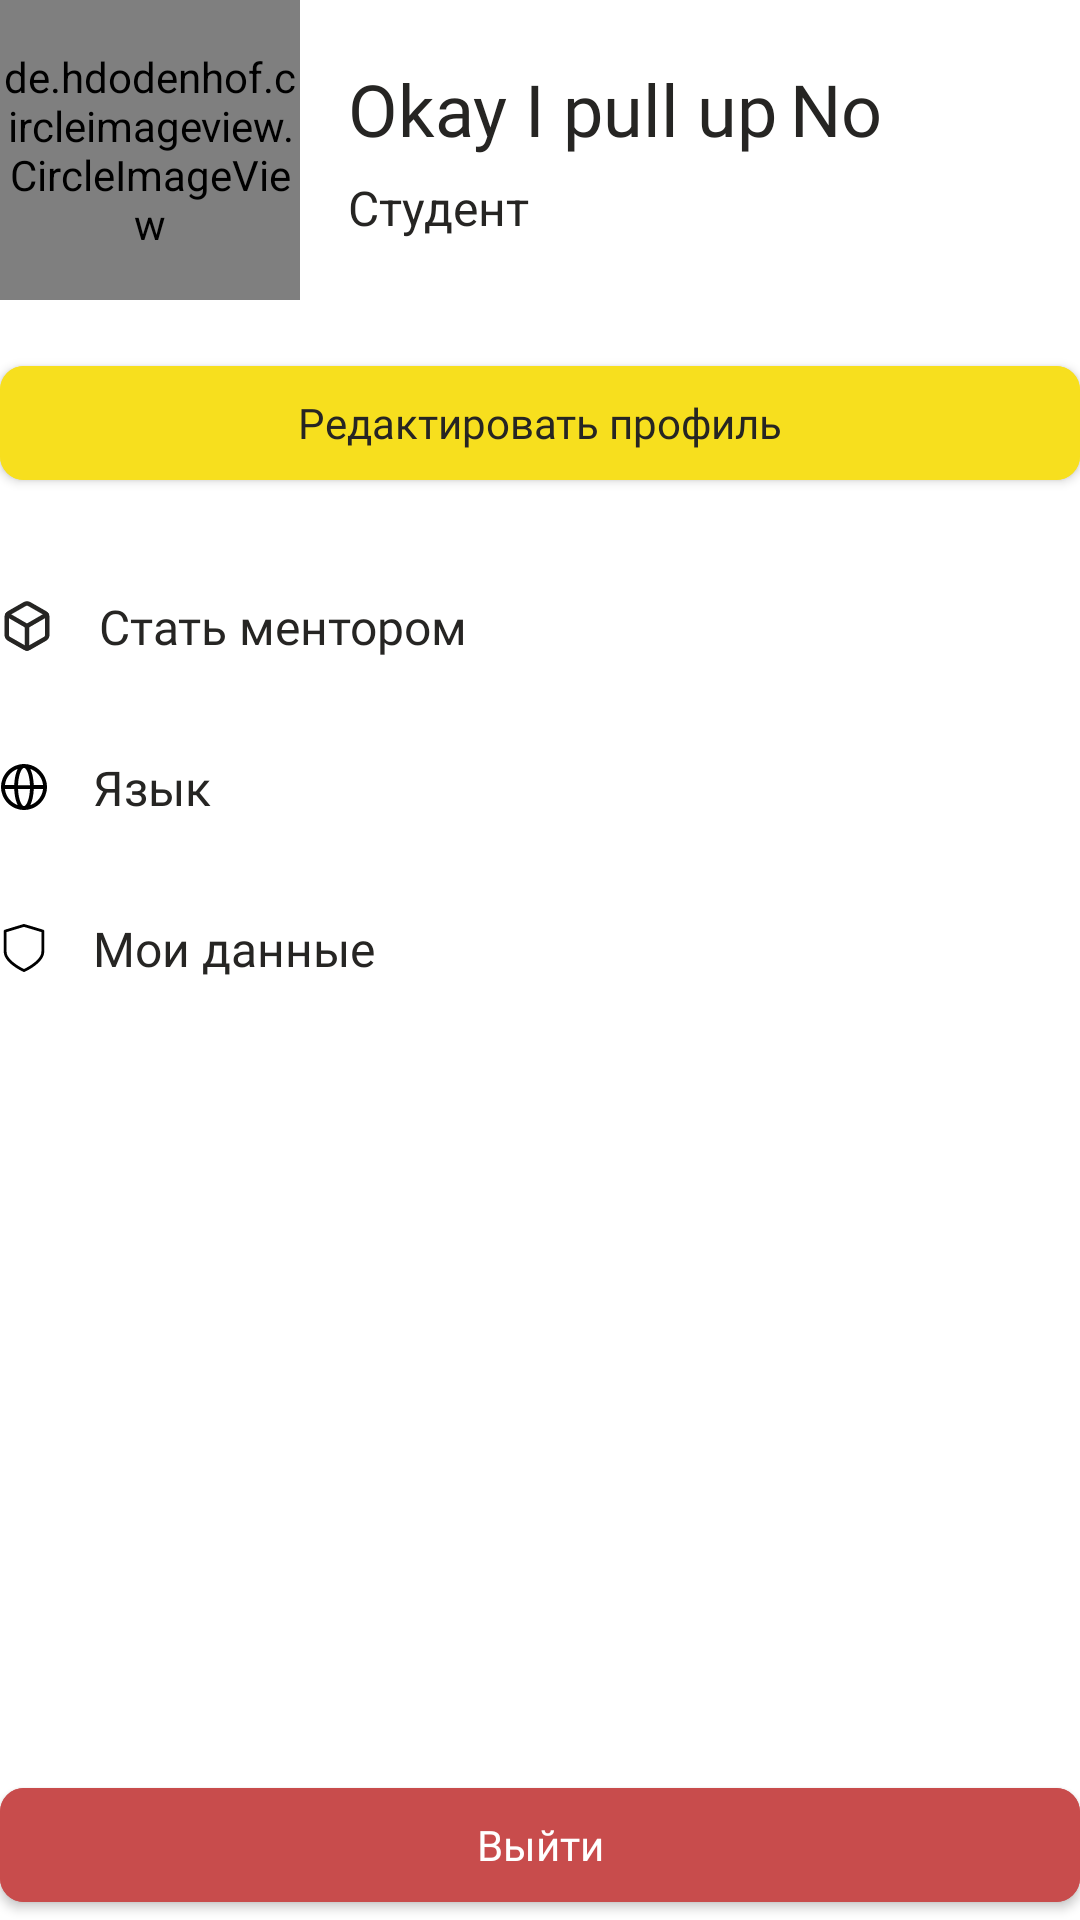

Here is an Android app screen rendered from its layout file. Give the layout XML and the strings, colors and styles it references.
<!-- AndroidManifest.xml: application theme Theme.GeeksMentor -->
<!-- res/layout/fragment_mentor_profile.xml -->
<?xml version="1.0" encoding="utf-8"?>
<androidx.constraintlayout.widget.ConstraintLayout xmlns:android="http://schemas.android.com/apk/res/android"
    xmlns:app="http://schemas.android.com/apk/res-auto"
    android:id="@+id/profile_fragment"
    android:layout_width="match_parent"
    android:layout_height="match_parent"
    android:layout_margin="@dimen/mrg_hor_16">

    <de.hdodenhof.circleimageview.CircleImageView
        android:id="@+id/mentors_profile_photo"
        android:layout_width="100dp"
        android:layout_height="100dp"
        android:src="@drawable/ic_launcher_background"
        app:layout_constraintStart_toStartOf="parent"
        app:layout_constraintTop_toTopOf="parent" />

    <TextView
        android:id="@+id/mentors_profile_name"
        android:layout_width="wrap_content"
        android:layout_height="wrap_content"
        android:layout_marginStart="@dimen/mrg_hor_16"
        android:layout_marginTop="20dp"
        android:fontFamily="@font/roboto_medium"
        android:text="@string/okay_i_pull_up"
        android:textColor="@color/black_new"
        android:textSize="24sp"
        app:layout_constraintStart_toEndOf="@+id/mentors_profile_photo"
        app:layout_constraintTop_toTopOf="parent" />
    <TextView
        android:id="@+id/mentors_profile_second_name"
        android:layout_width="wrap_content"
        android:layout_height="wrap_content"
        android:layout_marginStart="4dp"
        android:layout_marginTop="20dp"
        android:fontFamily="@font/roboto_medium"
        android:text="No"
        android:textColor="@color/black_new"
        android:textSize="24sp"
        app:layout_constraintStart_toEndOf="@+id/mentors_profile_name"
        app:layout_constraintTop_toTopOf="parent"
        android:layout_marginEnd="16dp"/>

    <TextView
        android:id="@+id/mentors_profile_major"
        android:layout_width="wrap_content"
        android:layout_height="wrap_content"
        android:layout_marginStart="@dimen/mrg_hor_16"
        android:layout_marginTop="6dp"
        android:text="Студент"
        android:textColor="@color/black_new"
        android:textSize="16sp"
        app:layout_constraintStart_toEndOf="@+id/mentors_profile_photo"
        app:layout_constraintTop_toBottomOf="@+id/mentors_profile_name" />

    <com.google.android.material.button.MaterialButton
        android:id="@+id/btn_edit_mentor_profile_info"
        android:layout_width="match_parent"
        android:layout_height="50dp"
        android:layout_marginTop="@dimen/mrg_hor_16"
        android:backgroundTint="@color/yellow_new"
        android:fontFamily="@font/roboto_regular"
        android:letterSpacing="0"
        android:text="@string/edit_profile"
        android:textAllCaps="false"
        android:textColor="@color/black_new"
        android:textSize="14sp"
        app:cornerRadius="8dp"
        app:layout_constraintTop_toBottomOf="@id/mentors_profile_photo" />

    <RelativeLayout
        android:id="@+id/btn_become_mentor"
        android:layout_width="match_parent"
        android:layout_height="wrap_content"
        android:layout_marginTop="32dp"
        app:layout_constraintStart_toStartOf="parent"
        app:layout_constraintTop_toBottomOf="@+id/btn_edit_mentor_profile_info">

        <TextView
            android:layout_width="wrap_content"
            android:layout_height="wrap_content"
            android:drawablePadding="15dp"
            android:fontFamily="@font/roboto_regular"
            android:text="@string/become_mentor"
            android:textColor="@color/black_new"
            android:textSize="16sp"
            app:drawableLeftCompat="@drawable/box"
            app:layout_constraintStart_toStartOf="parent" />

        <ImageView
            android:layout_width="wrap_content"
            android:layout_height="wrap_content"
            android:layout_marginStart="365dp"
            android:layout_marginTop="3dp"
            android:src="@drawable/right_arrow"/>

    </RelativeLayout>

    <RelativeLayout
        android:id="@+id/btn_language"
        android:layout_width="match_parent"
        android:layout_height="wrap_content"
        android:layout_marginTop="32dp"
        app:layout_constraintStart_toStartOf="parent"
        app:layout_constraintTop_toBottomOf="@+id/btn_become_mentor">

        <TextView
            android:layout_width="wrap_content"
            android:layout_height="wrap_content"
            android:drawablePadding="15dp"
            android:fontFamily="@font/roboto_regular"
            android:text="@string/language"
            android:textColor="@color/black_new"
            android:textSize="16sp"
            app:drawableLeftCompat="@drawable/globe" />

        <ImageView
            android:layout_width="wrap_content"
            android:layout_height="wrap_content"
            android:layout_marginStart="365dp"
            android:layout_marginTop="3dp"
            android:src="@drawable/right_arrow" />

    </RelativeLayout>

    <RelativeLayout
        android:id="@+id/btn_my_data"
        android:layout_width="match_parent"
        android:layout_height="wrap_content"
        android:layout_marginTop="32dp"
        app:layout_constraintStart_toStartOf="parent"
        app:layout_constraintTop_toBottomOf="@id/btn_language">

        <TextView
            android:layout_width="wrap_content"
            android:layout_height="wrap_content"
            android:drawablePadding="15dp"
            android:fontFamily="@font/roboto_regular"
            android:text="@string/my_data"
            android:textColor="@color/black_new"
            android:textSize="16sp"
            app:drawableLeftCompat="@drawable/shield" />

        <ImageView
            android:layout_width="wrap_content"
            android:layout_height="wrap_content"
            android:layout_marginStart="365dp"
            android:layout_marginTop="3dp"
            android:src="@drawable/right_arrow"/>

    </RelativeLayout>

    <com.google.android.material.button.MaterialButton
        android:id="@+id/btn_exit_mentor_profile"
        android:layout_width="match_parent"
        android:layout_height="50dp"
        android:backgroundTint="@color/exit_btn_red"
        android:fontFamily="@font/roboto_regular"
        android:letterSpacing="0"
        android:text="@string/exit"
        android:textAllCaps="false"
        android:textColor="@color/white_new"
        android:textSize="14sp"
        app:cornerRadius="8dp"
        app:layout_constraintBottom_toBottomOf="parent"
        app:layout_constraintEnd_toEndOf="parent"
        app:layout_constraintStart_toStartOf="parent" />

</androidx.constraintlayout.widget.ConstraintLayout>
<!-- resources referenced by this layout -->
<resources>
  <color name="black_new">#262523</color>
  <color name="exit_btn_red">#C84C4C</color>
  <color name="white_new">#FFFFFF</color>
  <color name="yellow_new">#F7DF1E</color>
  <dimen name="mrg_hor_16">16dp</dimen>
  <!-- drawable right_arrow (drawable) -->
  <vector android:height="12.5dp" android:viewportHeight="512"
      android:viewportWidth="512" android:width="12.5dp" xmlns:android="http://schemas.android.com/apk/res/android">
      <path android:fillColor="#000000"
          android:pathData="M134,0.9c-11.8,3.6 -20,15.6 -18.7,27.2 0.3,2.7 1.4,6.6 2.3,8.6 1.1,2.5 37.7,39.8 109.3,111.6l107.6,107.7 -107.6,107.8c-71.6,71.7 -108.2,109 -109.3,111.5 -6.1,13.5 0.4,29.6 14,34.7 6.6,2.4 11.4,2.5 18,0.4 4.5,-1.5 14.6,-11.3 124.2,-120.8 109.5,-109.3 119.4,-119.5 121.2,-124.4 1.1,-2.9 2,-7 2,-9.2 0,-2.2 -0.9,-6.3 -2,-9.2 -1.8,-4.9 -11.7,-15.1 -121.2,-124.4 -109.6,-109.5 -119.7,-119.3 -124.2,-120.8 -5.2,-1.7 -11.4,-2 -15.6,-0.7z" android:strokeColor="#00000000"/>
  </vector>
  <!-- drawable shield (drawable) -->
  <vector android:height="16dp" android:viewportHeight="512"
      android:viewportWidth="512" android:width="16dp" xmlns:android="http://schemas.android.com/apk/res/android">
      <path android:fillColor="#000000"
          android:pathData="M251.5,0.7c-25.2,7 -201.4,60.6 -203.6,61.9 -1.8,1.1 -4.1,3.2 -5.3,4.7l-2.1,2.8 0,118.7c0,92 0.3,120.2 1.3,125.4 9.5,50.3 49.5,99 120.9,147.1 34.1,22.9 85.2,50.7 93.3,50.7 8.1,-0 59.2,-27.8 93.3,-50.7 71.4,-48.1 111.4,-96.8 120.9,-147.1 1,-5.2 1.3,-33.4 1.3,-125.4l0,-118.7 -2.1,-2.8c-1.2,-1.5 -3.5,-3.6 -5.3,-4.7 -3.9,-2.3 -201.1,-61.5 -206.6,-62.1 -2.2,-0.2 -4.9,-0.1 -6,0.2zM349.3,58.7l92.7,27.8 0,106.2c0,69.1 -0.4,108.9 -1.1,114 -2.2,16.7 -11.4,37.1 -24.4,54.5 -8.3,11 -28.2,31.7 -41.3,42.9 -25,21.5 -57.7,43.4 -94.7,63.6 -18.5,10.1 -23.6,12.5 -25.9,11.9 -6.2,-1.6 -51.5,-27.6 -73.1,-41.9 -35.5,-23.6 -67.8,-52.3 -86,-76.5 -13,-17.4 -22.2,-37.8 -24.4,-54.5 -0.7,-5.1 -1.1,-44.9 -1.1,-114l0,-106.2 91.8,-27.6c50.4,-15.2 92.4,-27.7 93.2,-27.8 0.8,-0.1 43.2,12.3 94.3,27.6z" android:strokeColor="#00000000"/>
  </vector>
  <string name="become_mentor">Стать ментором</string>
  <string name="edit_profile">Редактировать профиль</string>
  <string name="exit">Выйти</string>
  <string name="language">Язык</string>
  <string name="my_data">Мои данные</string>
  <string name="okay_i_pull_up">Okay I pull up</string>
  <style name="Theme.GeeksMentor" parent="Theme.MaterialComponents.DayNight.DarkActionBar">
          
          <item name="colorPrimary">@color/black</item>
          <item name="colorPrimaryVariant">@color/black</item>
          <item name="colorOnPrimary">@color/white</item>
          
          <item name="colorSecondary">@color/teal_200</item>
          <item name="colorSecondaryVariant">@color/teal_700</item>
          <item name="colorOnSecondary">@color/black</item>
          
          <item name="android:statusBarColor">?attr/colorPrimaryVariant</item>
          
      </style>
  <color name="black">#FF000000</color>
  <color name="white">#FFFFFFFF</color>
  <color name="teal_200">#FF03DAC5</color>
  <color name="teal_700">#FF018786</color>
</resources>
